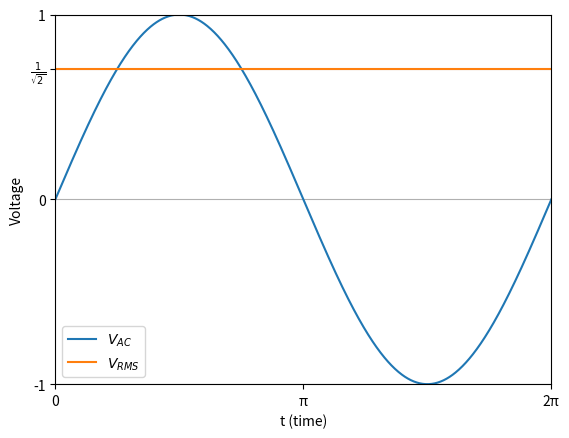

Generate this figure with matplotlib:

import numpy as np
import matplotlib.pyplot as plt

# Number of sample points
N = 1000
# sample spacing
T = 1.0 / N
x = np.linspace(0.0, 2 * np.pi, N)
y = np.sin(x)
rms = np.full_like(x, 1/np.sqrt(2))

plt.plot(x/np.pi, y, label=r'$V_{AC}$')
plt.plot(x/np.pi, rms, label=r'$V_{RMS}$')
plt.legend()
plt.xticks([0, 1, 2], ['0', 'π', '2π'])

# plt.grid()
plt.margins(0,0)
plt.gca().yaxis.grid(True)


plt.yticks([-1, 0, 1 / np.sqrt(2),1], ['-1', '0', r'$\frac{1}{\sqrt{2}}$','1'])


plt.xlabel('t (time)')
plt.ylabel('Voltage')
#plt.plot(xf, 2.0/N * np.abs(yf[0:50]))
#plt.xlabel('Frequency (Hz)')
#plt.ylabel('Fourier coefficient')
plt.show()